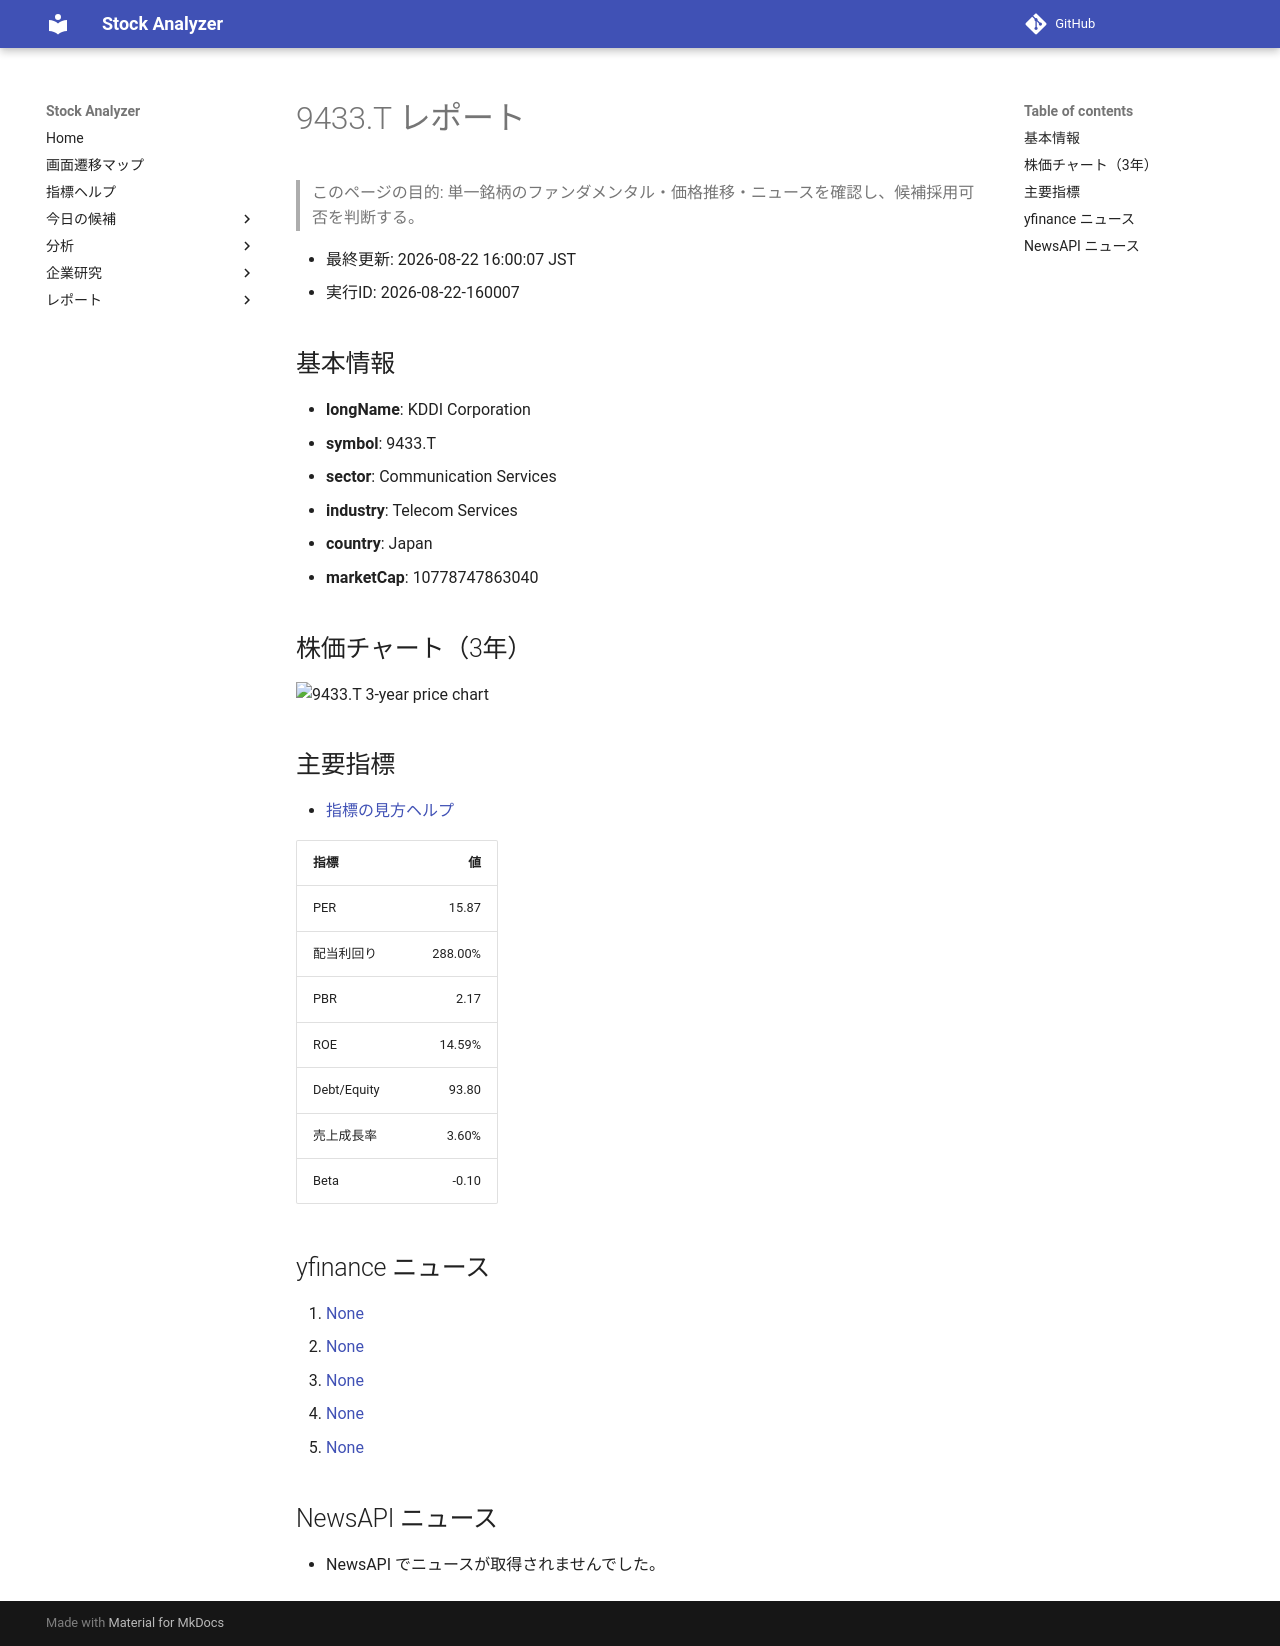

repository: Yumi-note/Making-APP · page: stocks/2026-08-22/160007/9433_T/index.html · generator: mkdocs

# 9433.T レポート

> このページの目的: 単一銘柄のファンダメンタル・価格推移・ニュースを確認し、候補採用可否を判断する。

- 最終更新: 2026-08-22 16:00:07 JST
- 実行ID: 2026-08-22-160007

## 基本情報

- **longName**: KDDI Corporation
- **symbol**: 9433.T
- **sector**: Communication Services
- **industry**: Telecom Services
- **country**: Japan
- **marketCap**: 10778747863040

## 株価チャート（3年）

![9433.T 3-year price chart](9433_T_3y.png)

## 主要指標

- [指標の見方ヘルプ](../../../../indicators.md)

| 指標 | 値 |
|---|---:|
| PER | 15.87 |
| 配当利回り | 288.00% |
| PBR | 2.17 |
| ROE | 14.59% |
| Debt/Equity | 93.80 |
| 売上成長率 | 3.60% |
| Beta | -0.10 |

## yfinance ニュース

1. [None](None)
2. [None](None)
3. [None](None)
4. [None](None)
5. [None](None)

## NewsAPI ニュース

- NewsAPI でニュースが取得されませんでした。
